Photos from the image-classification dataset "dataset" in the GitHub repository anggapraseetio/KlasifikasiDaun_RM. Its 2 classes are: sehat, tidak sehat.

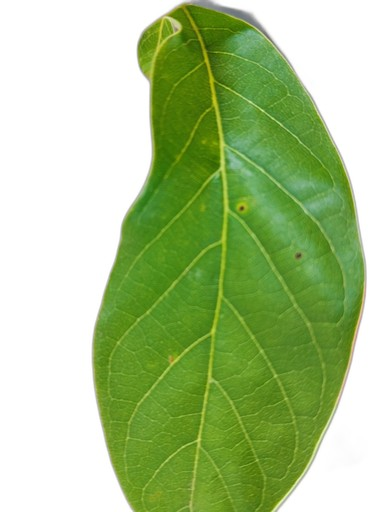
Label: sehat

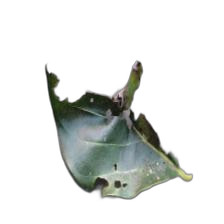
Label: tidak sehat

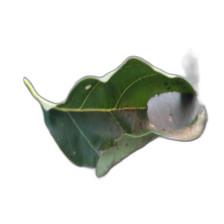
Label: tidak sehat

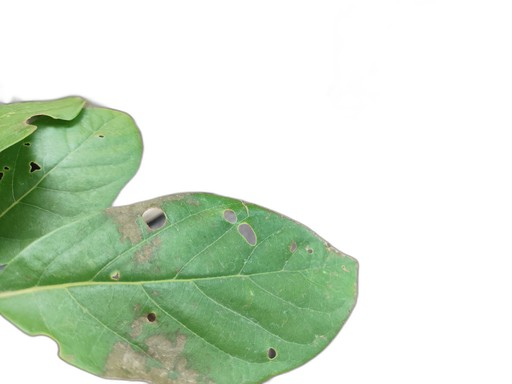
Label: tidak sehat

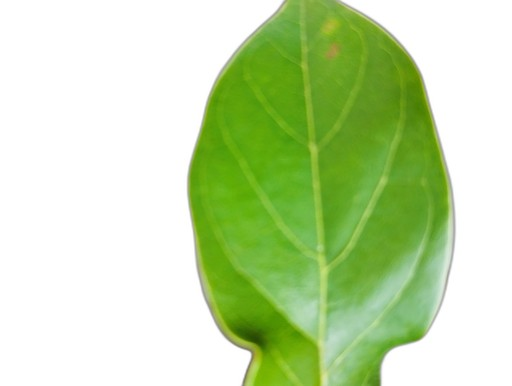
Label: sehat

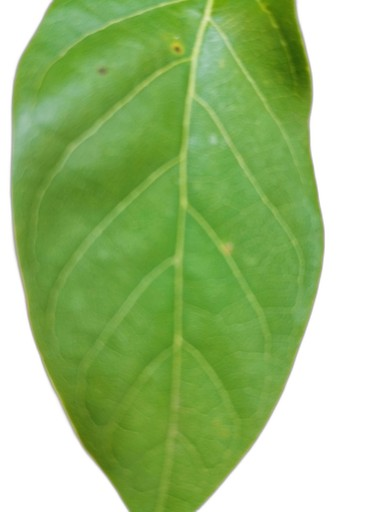
Label: sehat
